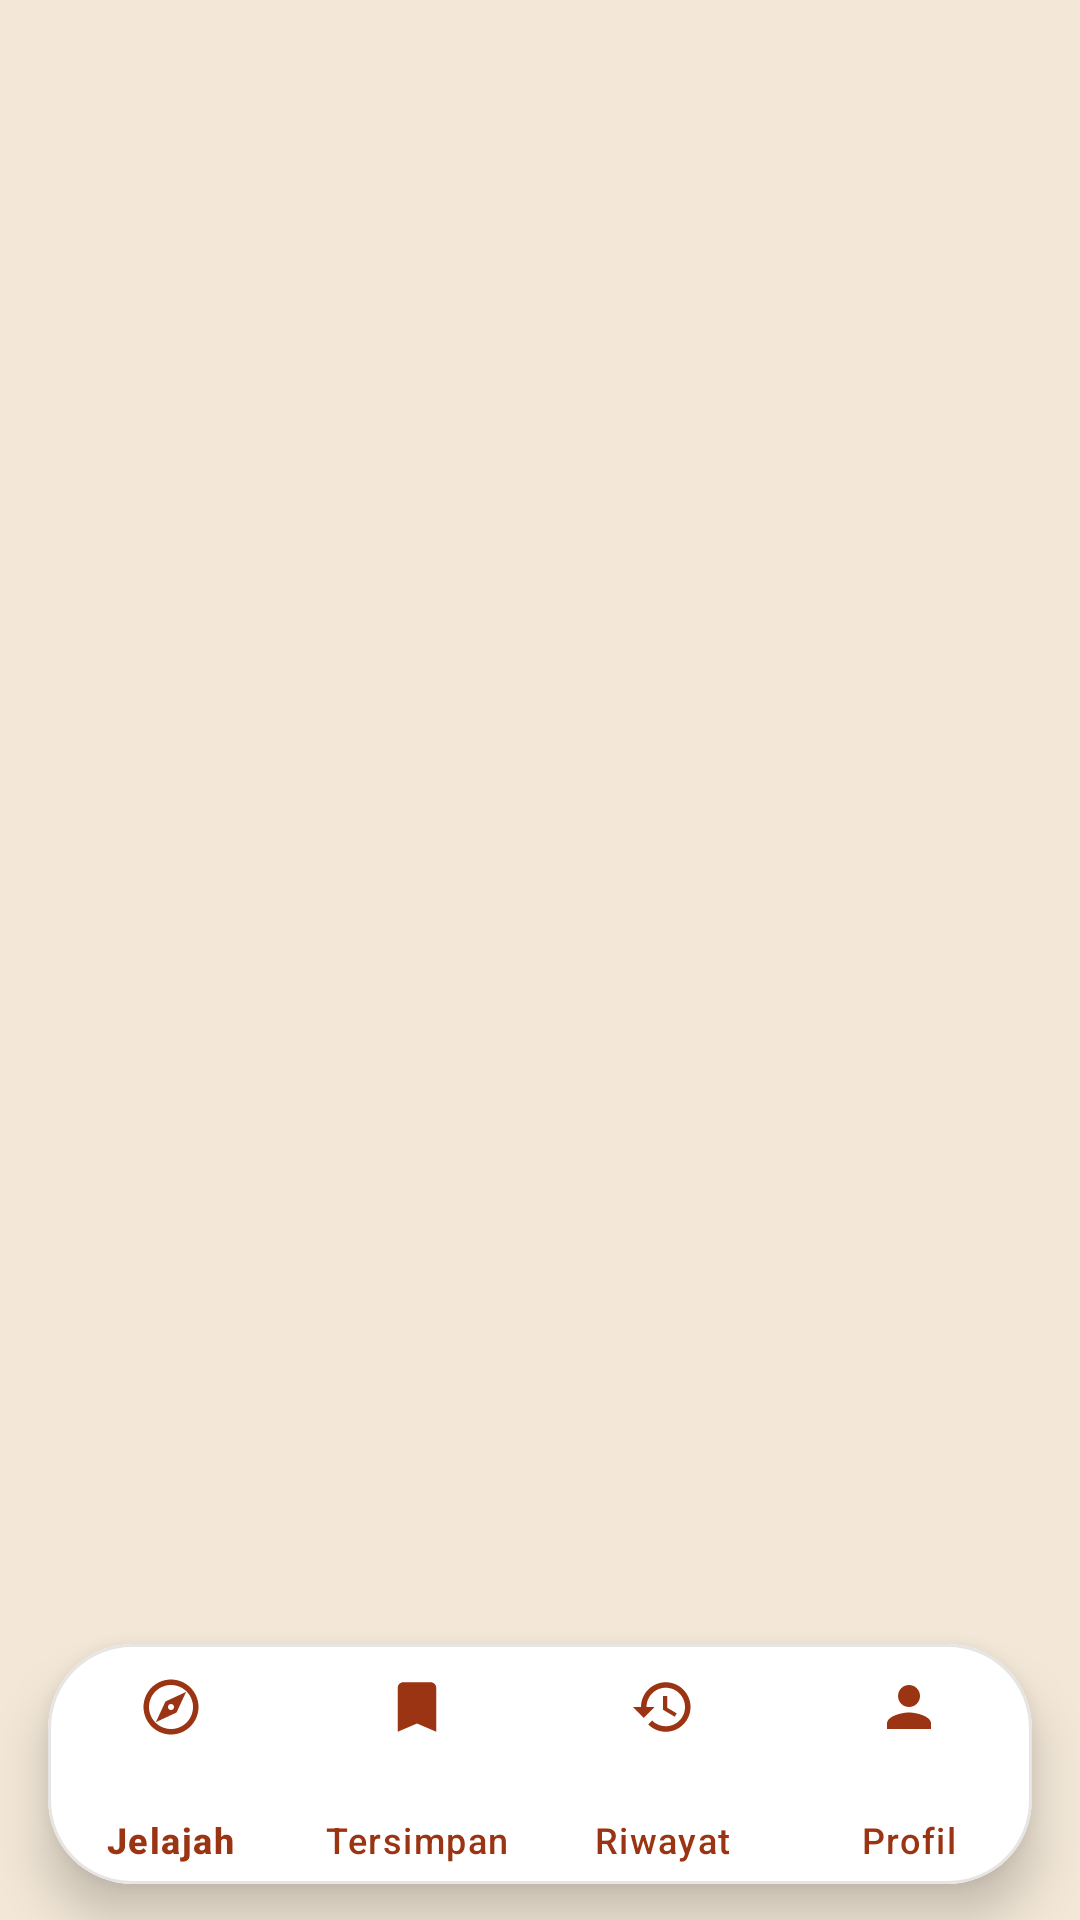

Android layout source for this screen:
<!-- AndroidManifest.xml: application theme Theme.JejakRasa -->
<!-- res/layout/activity_main.xml -->
<?xml version="1.0" encoding="utf-8"?>
<RelativeLayout xmlns:android="http://schemas.android.com/apk/res/android"
    xmlns:app="http://schemas.android.com/apk/res-auto"
    xmlns:tools="http://schemas.android.com/tools"
    android:id="@+id/main"
    android:layout_width="match_parent"
    android:layout_height="match_parent"
    android:background="@color/divider_warm"
    tools:context=".MainActivity">

    
    <androidx.viewpager2.widget.ViewPager2
        android:id="@+id/viewPagerMain"
        android:layout_width="match_parent"
        android:layout_height="match_parent" />

    
    <com.google.android.material.card.MaterialCardView
        android:id="@+id/cardFloatingNav"
        android:layout_width="match_parent"
        android:layout_height="wrap_content"
        android:layout_alignParentBottom="true"
        android:layout_marginHorizontal="16dp"
        android:layout_marginBottom="12dp"
        app:cardBackgroundColor="@color/white"
        app:cardCornerRadius="28dp"
        app:cardElevation="10dp"
        app:strokeColor="#E7E5E4"
        app:strokeWidth="1dp">

        <com.google.android.material.bottomnavigation.BottomNavigationView
            android:id="@+id/bottomNav"
            android:layout_width="match_parent"
            android:layout_height="wrap_content"
            android:background="@android:color/transparent"
            app:elevation="0dp"
            app:itemIconSize="22dp"
            app:itemIconTint="@color/primary_terracotta"
            app:itemPaddingBottom="10dp"
            app:itemPaddingTop="10dp"
            app:itemTextColor="@color/primary_terracotta"
            app:labelVisibilityMode="labeled"
            app:menu="@menu/bottom_nav_menu" />
    </com.google.android.material.card.MaterialCardView>

</RelativeLayout>
<!-- resources referenced by this layout -->
<resources>
  <color name="divider_warm">#F3E8D8</color>
  <color name="primary_terracotta">#9A3412</color>
  <color name="white">#FFFFFFFF</color>
  <style name="Theme.JejakRasa" parent="Base.Theme.JejakRasa" />
  <style name="Base.Theme.JejakRasa" parent="Theme.Material3.DayNight.NoActionBar">
          
          
      </style>
</resources>
